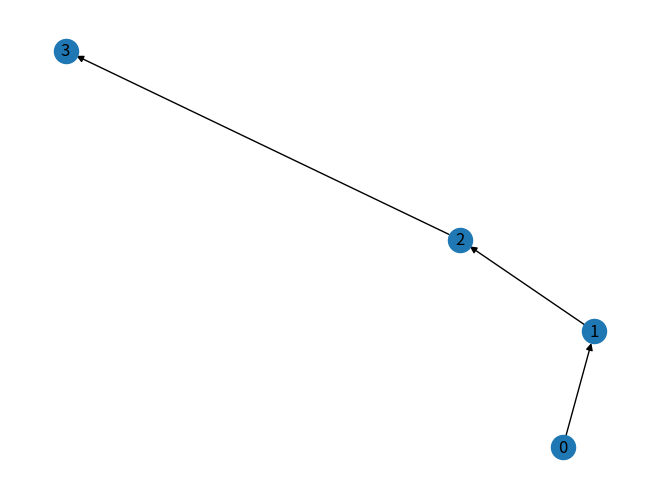

Here is the Python script that generated this plot:
#!F:PythonWorkSpace
# encoding: utf-8
'''
@author: wangshicheng
@license: Copyright 2018-2010, Facebook.
@contact: icandicefly@163.com
@software: never ,never,never.... give up
@file: 0101.py
@time: 2019/7/7 10:27
@desc:
'''

#有向图和无向图是可以相互转化的，分别用到Graph.to_undirected() 和 Graph.to_directed()两个方法。

import networkx as nx
import matplotlib.pyplot as plt

#建立一个空的无向图G
G=nx.DiGraph()

# #添加一个节点1
# G.add_node(1)
# G.add_node(2,3)
#
# #添加一条边2-3（隐含着添加了两个节点2、3）
# G.add_edge(2,3)
#
# #对于无向图，边3-2与边2-3被认为是一条边
# G.add_edge(3,2)
#
# #输出全部的节点： [1, 2, 3]
print (G.nodes())

#输出全部的边：[(2, 3)]
print (G.edges())


#输出边的数量：1
print (G.number_of_edges())
#输出点数
print (G.number_of_nodes())

# 添加0-1、1-2和2-3三条边，权重分别是3.0和7.5
G.add_weighted_edges_from([(0,1,3.0),(1,2,7.5),(2,3,1.0)])
# 如果想读取权重，可以使用get_edge_data方法，它接受两个参数u和v，即边的起始点。
print (G.get_edge_data(1,2))
# 选出边的权重超过一个阈值的边
estrong = [(u,v) for (u,v,d) in G.edges(data=True) if d["weight"] > 3.0]

print (estrong) # [(1, 2)]





# 添加0-1、1-2和2-3三条边，权重分别是3.0和7.5
G.add_weighted_edges_from([(0,1,3.0),(1,2,7.5),(2,3,1.0)])
# 如果想读取权重，可以使用get_edge_data方法，它接受两个参数u和v，即边的起始点。
print (G.get_edge_data(1,2))
# 选出边的权重超过一个阈值的边
estrong = [(u,v) for (u,v,d) in G.edges(data=True) if d["weight"] > 3.0]
print (estrong) # [(1, 2)]


nx.draw(G, with_labels=True)
plt.show()
